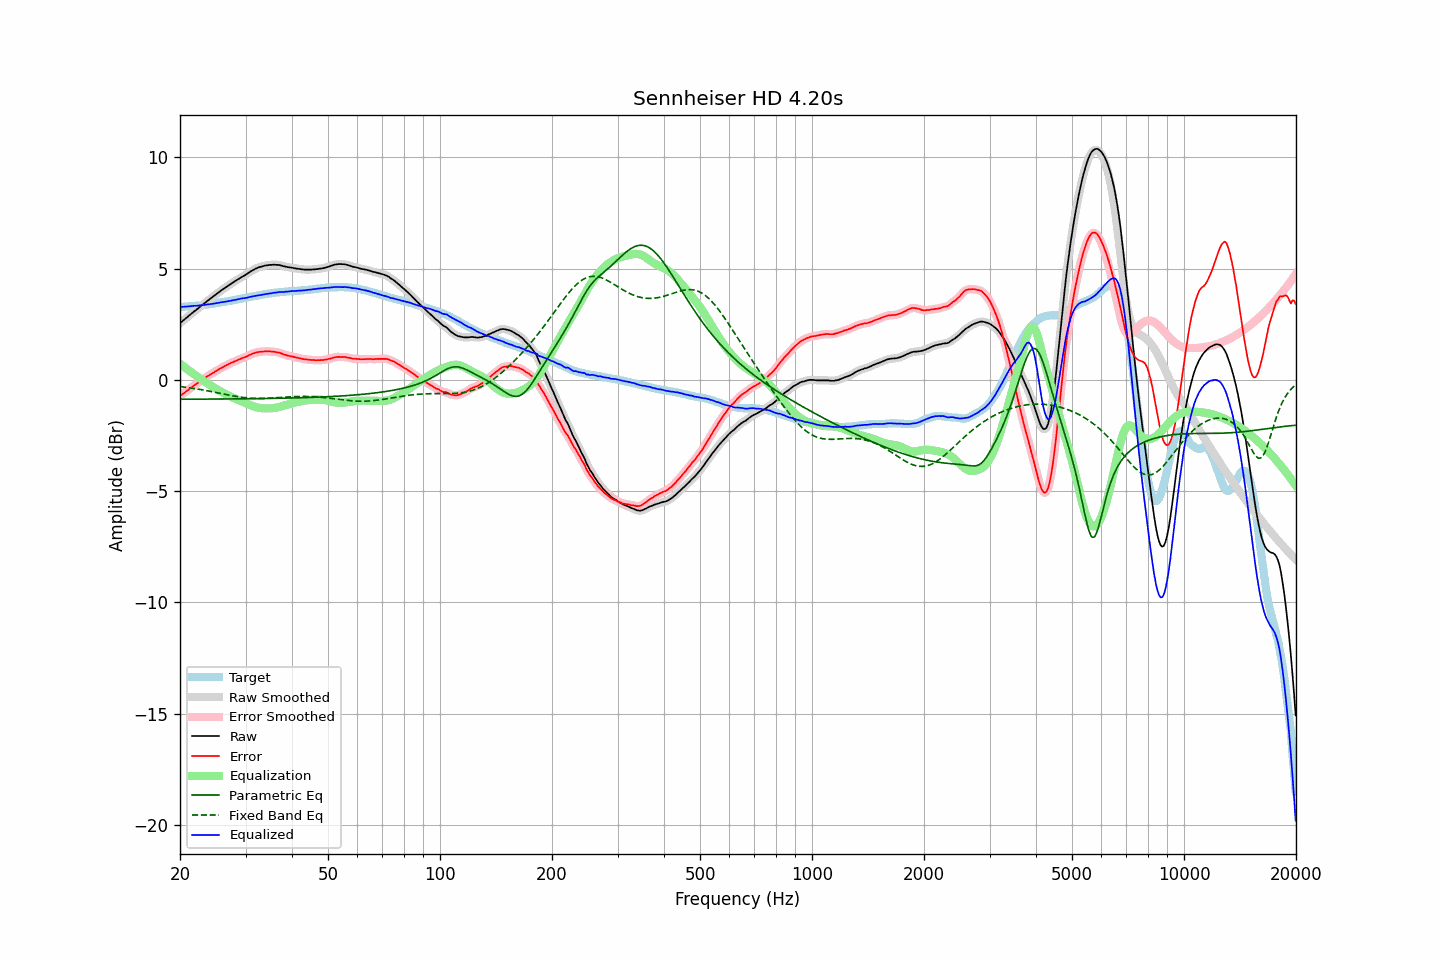

Source data for this figure (header and first rows):
frequency, raw, error, smoothed, error_smoothed, equalization, parametric_eq, fixed_band_eq, equalized_raw, equalized_smoothed, target
20.00, 2.55, -0.73, 2.55, -0.72, 0.73, -0.87, -0.30, 3.28, 3.28, 3.28
20.20, 2.61, -0.67, 2.61, -0.67, 0.67, -0.87, -0.31, 3.28, 3.28, 3.28
20.40, 2.67, -0.62, 2.67, -0.62, 0.62, -0.87, -0.32, 3.29, 3.29, 3.29
20.61, 2.73, -0.57, 2.73, -0.56, 0.56, -0.87, -0.33, 3.29, 3.29, 3.30
20.81, 2.79, -0.51, 2.79, -0.51, 0.51, -0.87, -0.34, 3.30, 3.30, 3.30
21.02, 2.85, -0.46, 2.85, -0.45, 0.45, -0.87, -0.35, 3.30, 3.30, 3.31
21.23, 2.91, -0.39, 2.91, -0.40, 0.40, -0.87, -0.36, 3.31, 3.31, 3.30
21.44, 2.97, -0.34, 2.97, -0.34, 0.35, -0.87, -0.37, 3.32, 3.32, 3.31
21.66, 3.03, -0.29, 3.03, -0.29, 0.29, -0.87, -0.38, 3.32, 3.32, 3.32
21.87, 3.09, -0.23, 3.09, -0.24, 0.24, -0.87, -0.39, 3.33, 3.33, 3.32
22.09, 3.14, -0.19, 3.14, -0.19, 0.19, -0.87, -0.40, 3.33, 3.33, 3.33
22.31, 3.20, -0.14, 3.20, -0.14, 0.14, -0.87, -0.41, 3.34, 3.34, 3.34
22.54, 3.26, -0.08, 3.26, -0.09, 0.09, -0.87, -0.42, 3.34, 3.35, 3.34
22.76, 3.32, -0.03, 3.32, -0.03, 0.04, -0.87, -0.44, 3.36, 3.35, 3.35
22.99, 3.38, 0.02, 3.38, 0.02, -0.01, -0.87, -0.45, 3.37, 3.36, 3.36
23.22, 3.43, 0.06, 3.43, 0.06, -0.06, -0.87, -0.46, 3.37, 3.37, 3.37
23.45, 3.49, 0.11, 3.49, 0.11, -0.11, -0.86, -0.47, 3.38, 3.38, 3.38
23.69, 3.55, 0.16, 3.55, 0.16, -0.16, -0.86, -0.49, 3.39, 3.39, 3.39
23.92, 3.60, 0.20, 3.60, 0.20, -0.20, -0.86, -0.50, 3.40, 3.40, 3.40
24.16, 3.66, 0.25, 3.66, 0.25, -0.25, -0.86, -0.52, 3.41, 3.41, 3.41
24.40, 3.71, 0.29, 3.71, 0.29, -0.29, -0.86, -0.53, 3.42, 3.42, 3.42
24.65, 3.77, 0.33, 3.77, 0.34, -0.34, -0.86, -0.54, 3.43, 3.43, 3.44
24.89, 3.83, 0.38, 3.83, 0.38, -0.38, -0.86, -0.56, 3.45, 3.45, 3.45
25.14, 3.88, 0.42, 3.88, 0.42, -0.42, -0.86, -0.57, 3.46, 3.46, 3.46
25.39, 3.93, 0.46, 3.93, 0.47, -0.47, -0.86, -0.59, 3.47, 3.47, 3.47
25.65, 3.99, 0.51, 3.99, 0.51, -0.51, -0.86, -0.60, 3.48, 3.48, 3.48
25.91, 4.04, 0.54, 4.04, 0.55, -0.55, -0.86, -0.62, 3.49, 3.49, 3.49
26.16, 4.09, 0.59, 4.09, 0.59, -0.59, -0.86, -0.63, 3.50, 3.50, 3.50
26.43, 4.14, 0.63, 4.14, 0.62, -0.63, -0.86, -0.65, 3.51, 3.51, 3.51
26.69, 4.19, 0.67, 4.19, 0.66, -0.66, -0.86, -0.66, 3.53, 3.53, 3.52
26.96, 4.24, 0.70, 4.24, 0.70, -0.70, -0.86, -0.68, 3.54, 3.54, 3.54
27.23, 4.29, 0.74, 4.29, 0.74, -0.73, -0.86, -0.69, 3.55, 3.55, 3.55
27.50, 4.34, 0.77, 4.34, 0.77, -0.77, -0.86, -0.71, 3.57, 3.57, 3.57
27.77, 4.38, 0.80, 4.38, 0.80, -0.80, -0.86, -0.72, 3.58, 3.58, 3.58
28.05, 4.43, 0.83, 4.43, 0.83, -0.83, -0.85, -0.73, 3.60, 3.60, 3.60
28.33, 4.47, 0.86, 4.47, 0.86, -0.86, -0.85, -0.74, 3.61, 3.61, 3.61
28.62, 4.52, 0.89, 4.52, 0.89, -0.89, -0.85, -0.76, 3.63, 3.62, 3.63
28.90, 4.56, 0.92, 4.56, 0.93, -0.92, -0.85, -0.77, 3.64, 3.64, 3.64
29.19, 4.61, 0.96, 4.61, 0.96, -0.95, -0.85, -0.78, 3.66, 3.65, 3.65
29.48, 4.65, 0.99, 4.65, 0.98, -0.98, -0.85, -0.79, 3.67, 3.67, 3.66
29.78, 4.69, 1.01, 4.69, 1.01, -1.01, -0.85, -0.80, 3.68, 3.68, 3.68
30.08, 4.73, 1.04, 4.73, 1.04, -1.05, -0.85, -0.80, 3.68, 3.69, 3.69
30.38, 4.78, 1.07, 4.78, 1.07, -1.08, -0.85, -0.81, 3.70, 3.70, 3.71
30.68, 4.83, 1.11, 4.83, 1.11, -1.11, -0.85, -0.82, 3.72, 3.72, 3.72
30.99, 4.88, 1.14, 4.88, 1.14, -1.14, -0.85, -0.82, 3.74, 3.74, 3.74
31.30, 4.92, 1.17, 4.92, 1.17, -1.17, -0.85, -0.83, 3.75, 3.75, 3.75
31.61, 4.96, 1.20, 4.96, 1.20, -1.20, -0.84, -0.83, 3.76, 3.77, 3.76
31.93, 5.00, 1.23, 5.00, 1.22, -1.22, -0.84, -0.83, 3.78, 3.78, 3.77
32.24, 5.03, 1.24, 5.03, 1.24, -1.24, -0.84, -0.83, 3.79, 3.79, 3.79
32.57, 5.06, 1.26, 5.06, 1.26, -1.25, -0.84, -0.83, 3.81, 3.80, 3.80
32.89, 5.08, 1.26, 5.08, 1.26, -1.27, -0.84, -0.83, 3.81, 3.81, 3.82
33.22, 5.10, 1.27, 5.10, 1.27, -1.27, -0.84, -0.83, 3.83, 3.83, 3.83
33.55, 5.12, 1.28, 5.12, 1.28, -1.28, -0.84, -0.83, 3.84, 3.84, 3.84
33.89, 5.14, 1.29, 5.14, 1.28, -1.28, -0.84, -0.83, 3.86, 3.85, 3.85
34.23, 5.15, 1.28, 5.15, 1.28, -1.28, -0.84, -0.83, 3.87, 3.87, 3.87
34.57, 5.16, 1.28, 5.16, 1.28, -1.28, -0.84, -0.82, 3.88, 3.88, 3.88
34.92, 5.17, 1.28, 5.17, 1.28, -1.28, -0.83, -0.82, 3.89, 3.89, 3.89
35.27, 5.17, 1.27, 5.17, 1.27, -1.27, -0.83, -0.81, 3.90, 3.90, 3.90
35.62, 5.18, 1.27, 5.18, 1.27, -1.27, -0.83, -0.81, 3.91, 3.91, 3.91
35.97, 5.18, 1.26, 5.18, 1.26, -1.26, -0.83, -0.80, 3.92, 3.92, 3.92
... 635 more rows
